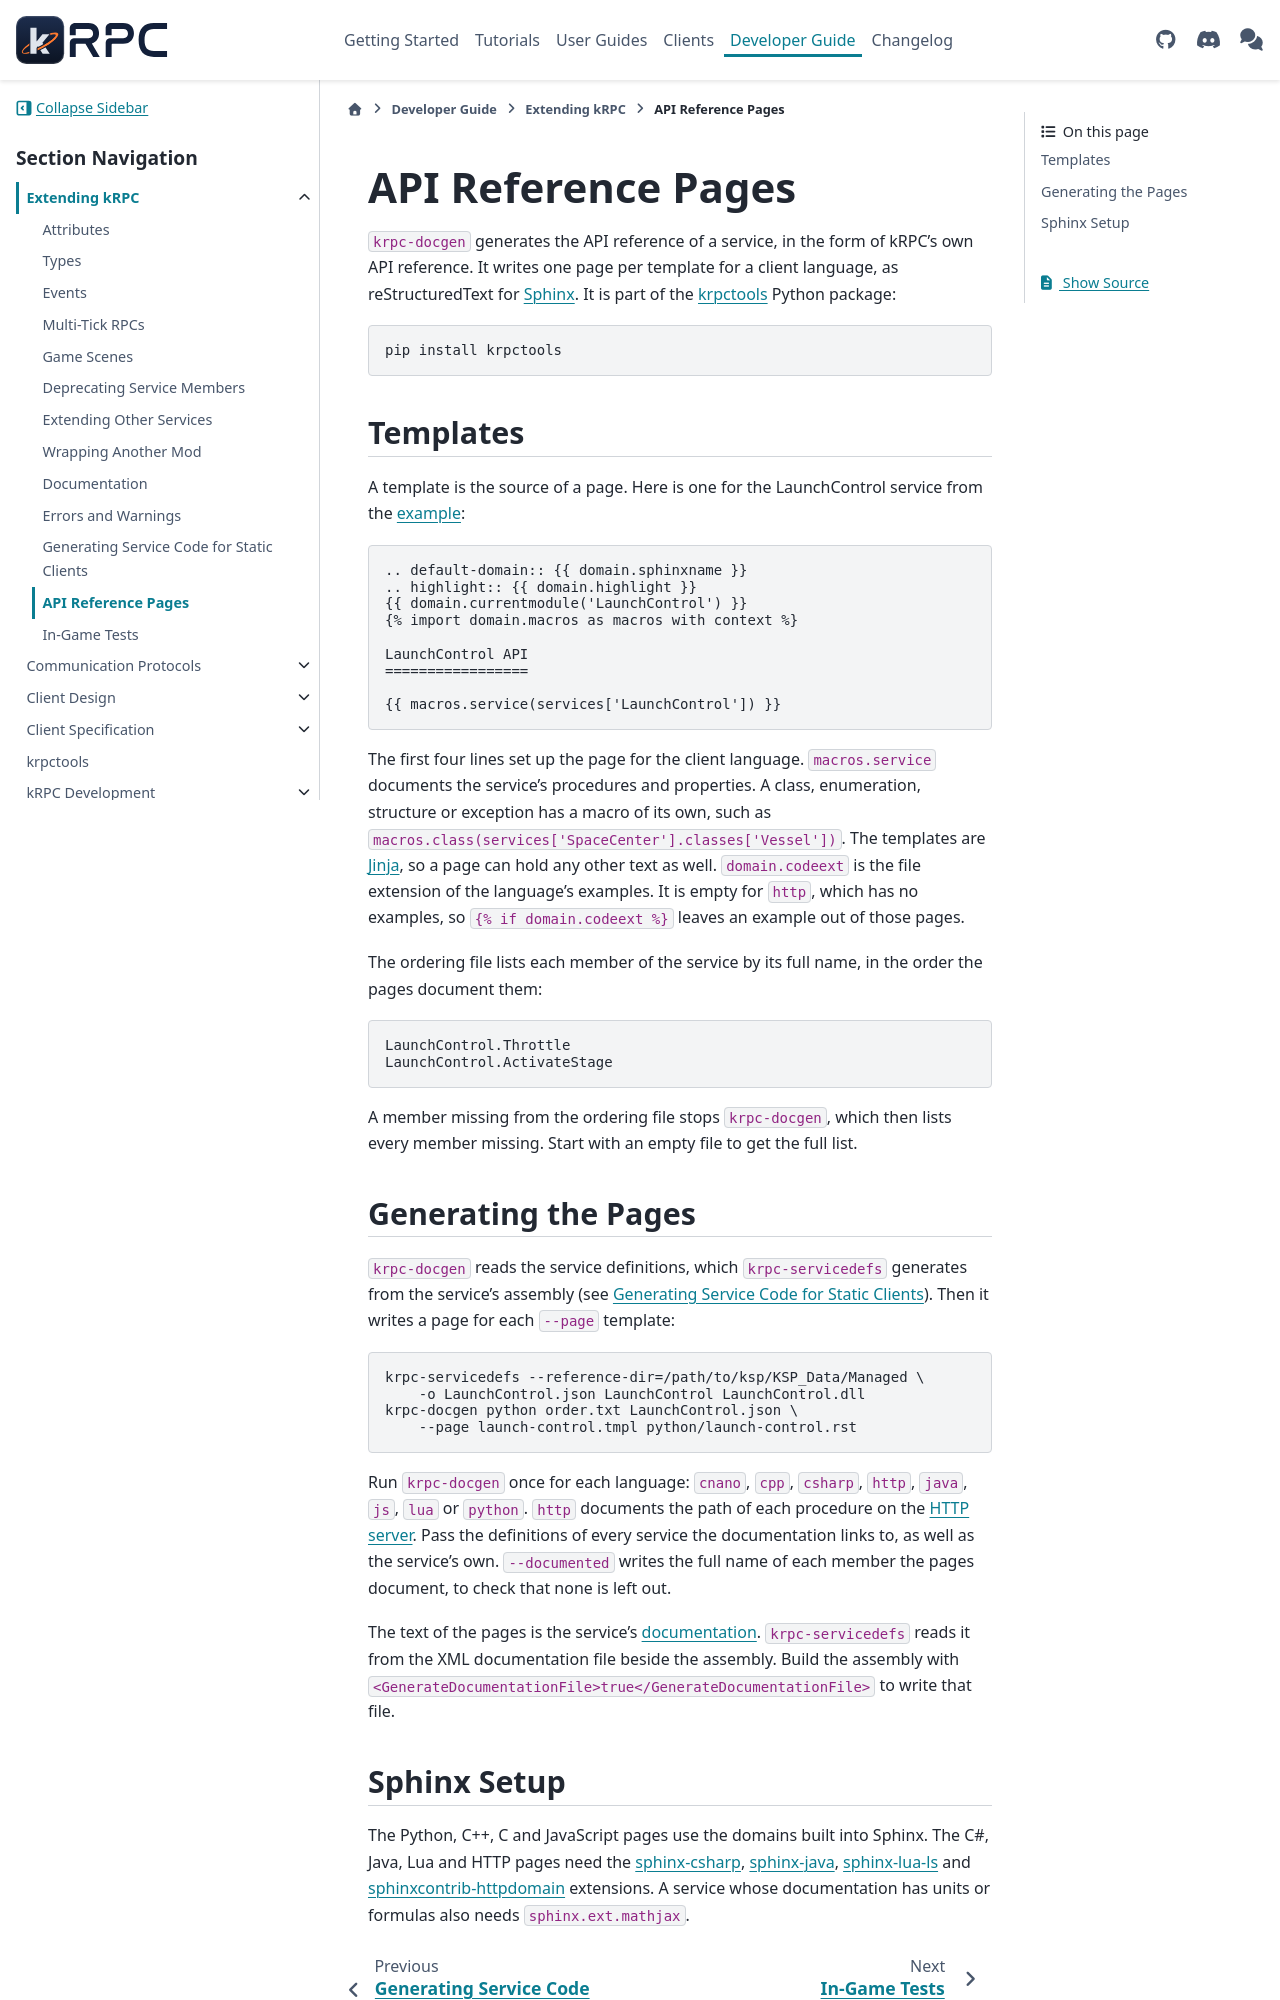

repository: krpc/krpc · page: latest/extending/docgen.html · generator: sphinx

.. _service-api-docgen:

API Reference Pages
===================

``krpc-docgen`` generates the API reference of a service, in the form of kRPC's own API reference.
It writes one page per template for a client language, as reStructuredText for
`Sphinx <https://www.sphinx-doc.org>`_. It is part of the :doc:`krpctools </krpctools>` Python
package:

.. code-block:: sh

   pip install krpctools

Templates
---------

A template is the source of a page. Here is one for the LaunchControl service from the
:doc:`example </extending>`:

.. literalinclude:: /scripts/extending/docgen/launch-control.tmpl
   :language: jinja

The first four lines set up the page for the client language. ``macros.service`` documents the
service's procedures and properties. A class, enumeration, structure or exception has a macro of
its own, such as ``macros.class(services['SpaceCenter'].classes['Vessel'])``. The templates are
`Jinja <https://jinja.palletsprojects.com>`_, so a page can hold any other text as well.
``domain.codeext`` is the file extension of the language's examples. It is empty for ``http``,
which has no examples, so ``{% if domain.codeext %}`` leaves an example out of those pages.

The ordering file lists each member of the service by its full name, in the order the pages
document them:

.. literalinclude:: /scripts/extending/docgen/order.txt
   :language: none

A member missing from the ordering file stops ``krpc-docgen``, which then lists every member
missing. Start with an empty file to get the full list.

Generating the Pages
--------------------

``krpc-docgen`` reads the service definitions, which ``krpc-servicedefs`` generates from the
service's assembly (see :ref:`service-api-clientgen`). Then it writes a page for each
``--page`` template:

.. code-block:: sh

   krpc-servicedefs --reference-dir=/path/to/ksp/KSP_Data/Managed \
       -o LaunchControl.json LaunchControl LaunchControl.dll
   krpc-docgen python order.txt LaunchControl.json \
       --page launch-control.tmpl python/launch-control.rst

Run ``krpc-docgen`` once for each language: ``cnano``, ``cpp``, ``csharp``, ``http``, ``java``,
``js``, ``lua`` or ``python``. ``http`` documents the path of each procedure on the
:doc:`HTTP server </http>`. Pass the definitions of every service the documentation links to, as
well as the service's own. ``--documented`` writes the full name of each member the pages
document, to check that none is left out.

The text of the pages is the service's :doc:`documentation </extending/documentation>`.
``krpc-servicedefs`` reads it from the XML documentation file beside the assembly. Build the
assembly with ``<GenerateDocumentationFile>true</GenerateDocumentationFile>`` to write that file.
